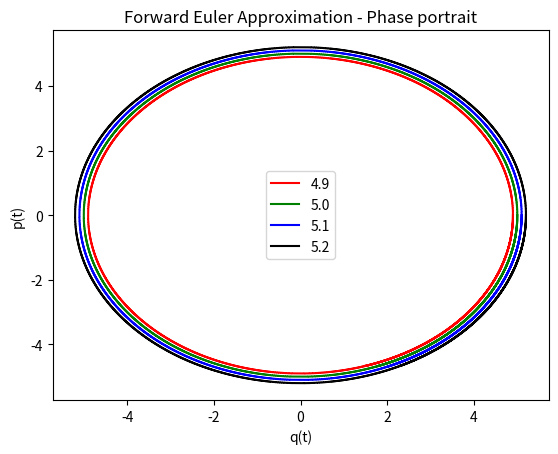

Write the Python code that produced this figure.
'''
Description: Forward Euler Approximation code for PC5210 HW2
with seperable Hamiltonian.
'''

import numpy as np
from matplotlib import pyplot as plt

# Global parameters
omega = 1

# ==============================
#  Forward euler approximation
# ==============================
def separable_forward_euler_approx(q_initial, q_final, p_initial, delta):
    # Initalize parameters
    q0 = q_initial
    qf = q_final
    p0 = p_initial
    n = int((qf-q0)//delta*2) # Number of points, floor div and set to int
    
    # Initialize arrays
    q_array = np.linspace(q0, qf, n)
    p_array = np.zeros(n)
    p_array[0] = p0

    # Forward Euler Approx
    # First Half
    for i in range(1,n):
        if i%2 == 1: # Odd
            q_array[i] = delta/2*p_array[i-1] + q_array[i-1]
            p_array[i] = p_array[i-1]
    # Second Half
        elif i%2 == 0: # Even
            q_array[i] = q_array[i-1]
            p_array[i] = p_array[i-1] - delta/2*omega**2*q_array[i-1]
        else: # Debug
            print('Math error???')

    return(q_array, p_array)

# Data for plotting
deltas = [0.2, 0.1, 0.05, 0.01]
q_start = 5
q_end = 35
q1, p1 = separable_forward_euler_approx(q_start, q_end, 0, deltas[0])
q2, p2 = separable_forward_euler_approx(q_start, q_end, 0, deltas[1])
q3, p3 = separable_forward_euler_approx(q_start, q_end, 0, deltas[2])
q4, p4 = separable_forward_euler_approx(q_start, q_end, 0, deltas[3])

# Multiplot q(t)
def multiplot_qt():
    fig, axs = plt.subplots(2, 2)
    fig.suptitle(r'q(t) for various $\delta$')
    axs[0, 0].plot(np.linspace(0, int(q_end-q_start), int((q_end-q_start)//deltas[0])*2), q1)
    axs[0, 0].set_title(r'$\delta$ = ' + str(deltas[0]))
    axs[0, 1].plot(np.linspace(0, int(q_end-q_start), int((q_end-q_start)//deltas[1])*2), q2)
    axs[0, 1].set_title(r'$\delta$ = ' + str(deltas[1]))
    axs[1, 0].plot(np.linspace(0, int(q_end-q_start), int((q_end-q_start)//deltas[2])*2), q3)
    axs[1, 0].set_title(r'$\delta$ = ' + str(deltas[2]))
    axs[1, 1].plot(np.linspace(0, int(q_end-q_start), int((q_end-q_start)//deltas[3])*2), q4)
    axs[1, 1].set_title(r'$\delta$ = ' + str(deltas[3]))
    for ax in axs.flat:
        ax.set(xlabel='t', ylabel='q(t)')
    # for ax in axs.flat:
    #     ax.label_outer()
    plt.tight_layout()
    plt.show()

# Multiplot p(q)
def multiplot_pq():
    fig, axs = plt.subplots(2, 2)
    fig.suptitle(r'p(q) for various $\delta$')
    axs[0, 0].plot(q1, p1)
    axs[0, 0].set_title(r'$\delta$ = ' + str(deltas[0]))
    axs[0, 1].plot(q2, p2)
    axs[0, 1].set_title(r'$\delta$ = ' + str(deltas[1]))
    axs[1, 0].plot(q3, p3)
    axs[1, 0].set_title(r'$\delta$ = ' + str(deltas[2]))
    axs[1, 1].plot(q4, p4)
    axs[1, 1].set_title(r'$\delta$ = ' + str(deltas[3]))
    for ax in axs.flat:
        ax.set(xlabel='q(t)', ylabel='p(t)')
    # for ax in axs.flat:
    #     ax.label_outer()
    plt.tight_layout()
    plt.show()

# Plotting p^2+q^2 as (scaled) energy
def plot_energy():
    # Plot 1
    q, p = separable_forward_euler_approx(5,35,0,0.01)
    q_plot = q[::2]
    p_plot = p[::2]
    t = np.linspace(0,15,np.size(q_plot))
    plt.plot(t, q_plot**2+p_plot**2, 'r', label='0.01')
    # Plot 2
    q1, p1 = separable_forward_euler_approx(5,35,0,0.02)
    q_plot1 = q1[::2]
    p_plot1 = p1[::2]
    t1 = np.linspace(0,15,np.size(q_plot1))
    plt.plot(t1, q_plot1**2+p_plot1**2, 'g', label='0.02')
    # Plot 3
    q2, p2 = separable_forward_euler_approx(5,35,0,0.03)
    q_plot2 = q2[::2]
    p_plot2 = p2[::2]
    t2 = np.linspace(0,15,np.size(q_plot2))
    plt.plot(t2, q_plot2**2+p_plot2**2, 'b', label='0.03')
    # Labels and Aesthetics
    plt.title(r'Plots of $(p^2+q^2)$ for various $\delta$')
    plt.legend()
    plt.show()

# Phase portrait p(q)
def phase_portrait(delta):
    q1, p1 = separable_forward_euler_approx(4.9, 20, 0, delta)
    q2, p2 = separable_forward_euler_approx(5.0, 20, 0, delta)
    q3, p3 = separable_forward_euler_approx(5.1, 20, 0, delta)
    q4, p4 = separable_forward_euler_approx(5.2, 20, 0, delta)
    plt.plot(q1, p1, color='r', label = '4.9')
    plt.plot(q2, p2, color='g', label = '5.0')
    plt.plot(q3, p3, color='b', label = '5.1')
    plt.plot(q4, p4, color='k', label = '5.2')
    plt.xlabel('q(t)')
    plt.ylabel('p(t)')
    plt.title('Forward Euler Approximation - Phase portrait')
    plt.legend()
    plt.show()

# multiplot_qt()
# multiplot_pq()
# plot_energy()
# phase_portrait(deltas[1])
# phase_portrait(deltas[2])
phase_portrait(deltas[3])